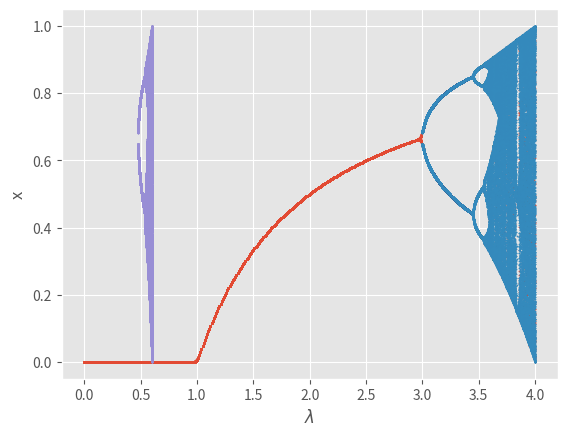

Write the Python code that produced this figure.
import matplotlib.pyplot as plt
from math import log10

plt.style.use("ggplot")

def algo(dl, l, log=False):
    xPlot = []
    lPlot = []

    while (l<=4):        
        x = 0.2

        for i in range(0, 100):
            x = l*x*(1-x)

        for i in range(0, 100):
            x = l*x*(1-x)
            xPlot.append(x)
            if log:
                lPlot.append(log10(l))
            else:
                lPlot.append(l)

        l += dl
    
    plt.scatter(lPlot, xPlot, s=0.6)
        
    plt.xlabel(r"$\lambda$")
    plt.ylabel(r"x")    
    plt.show()


algo(0.01, 0)
algo(0.001, 3)
algo(0.001, 3, log=True)
